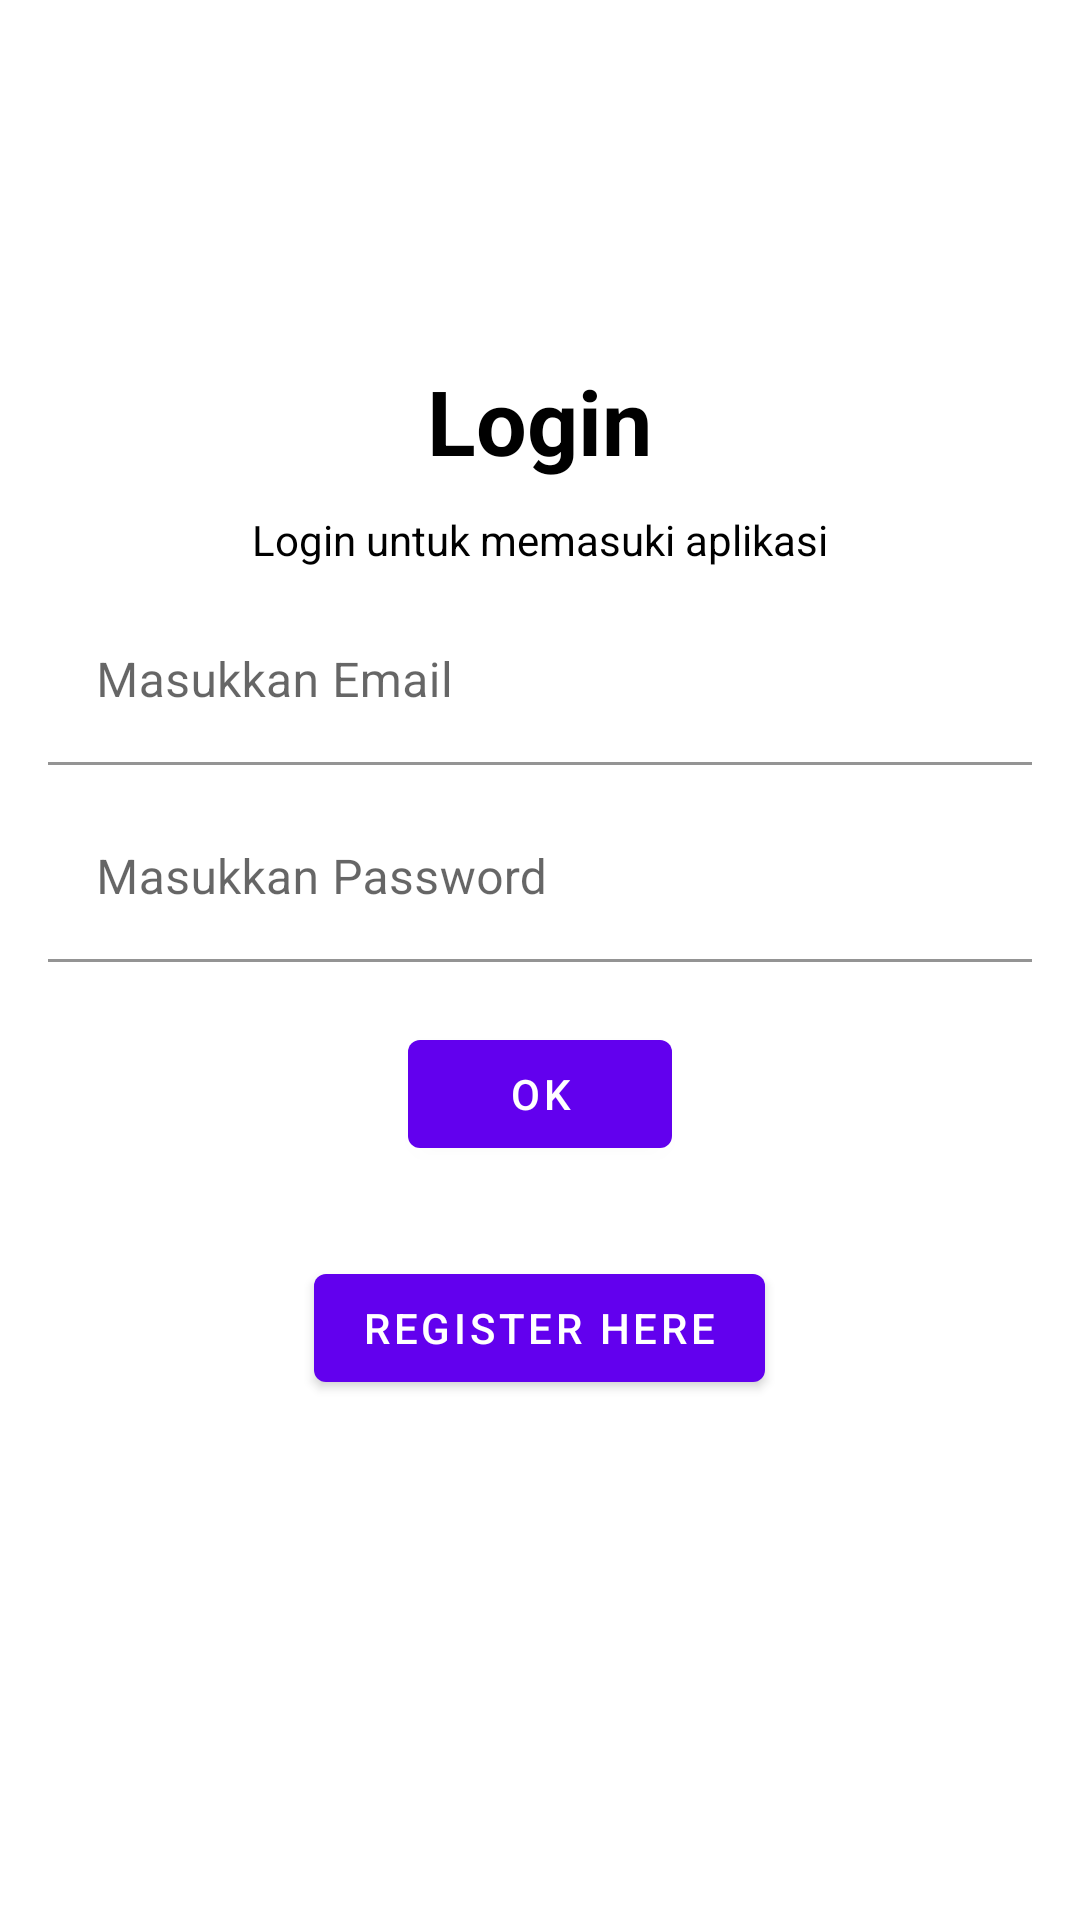

Produce the Android XML layout that renders to this screen, including the resource entries it uses.
<!-- AndroidManifest.xml: application theme Theme.UTSAndroid -->
<!-- res/layout/activity_login.xml -->
<?xml version="1.0" encoding="utf-8"?>
<LinearLayout
    android:orientation="vertical"
    xmlns:android="http://schemas.android.com/apk/res/android"
    xmlns:app="http://schemas.android.com/apk/res-auto"
    xmlns:tools="http://schemas.android.com/tools"
    android:layout_width="match_parent"
    android:layout_height="match_parent"
    android:paddingTop="120dp"
    android:paddingBottom="16dp"
    android:paddingStart="16dp"
    android:paddingEnd="16dp"
    tools:context=".ui.login.LoginActivity">


    <TextView
        android:text="Login"
        android:layout_gravity="center"
        android:textSize="30sp"
        android:textStyle="bold"
        android:textColor="#000000"
        android:layout_width="wrap_content"
        android:layout_height="wrap_content"/>
    <TextView
        android:text="Login untuk memasuki aplikasi"
        android:textSize="14sp"
        android:layout_gravity="center"
        android:layout_marginTop="10dp"
        android:textColor="#000"
        android:layout_width="wrap_content"
        android:layout_height="wrap_content"
        />

    <com.google.android.material.textfield.TextInputLayout
        android:id="@+id/email_input"
        android:layout_marginTop="10dp"
        android:layout_width="match_parent"
        app:boxBackgroundColor="@android:color/transparent"
        android:layout_height="wrap_content">
        <com.google.android.material.textfield.TextInputEditText
            android:id="@+id/email_editText"
            android:layout_width="match_parent"
            android:hint="Masukkan Email"
            android:layout_height="wrap_content"/>
    </com.google.android.material.textfield.TextInputLayout>

    <com.google.android.material.textfield.TextInputLayout
        android:id="@+id/password_input"
        android:layout_width="match_parent"
        android:layout_marginTop="10dp"
        app:boxBackgroundColor="@android:color/transparent"
        android:layout_height="wrap_content">
        <com.google.android.material.textfield.TextInputEditText
            android:id="@+id/password_editText"
            android:layout_width="match_parent"
            android:hint="Masukkan Password"
            android:inputType="textPassword"
            android:layout_height="wrap_content"/>
    </com.google.android.material.textfield.TextInputLayout>

    <com.google.android.material.button.MaterialButton
        android:id="@+id/login_button"
        android:layout_marginTop="20dp"
        android:text="OK"
        android:layout_gravity="center"
        android:layout_width="wrap_content"
        android:layout_height="wrap_content"/>
    <com.google.android.material.button.MaterialButton
        android:id="@+id/register_button"
        android:layout_marginTop="30dp"
        android:layout_gravity="center"
        android:text="register here"
        android:layout_width="wrap_content"
        android:layout_height="wrap_content"/>
</LinearLayout>
<!-- resources referenced by this layout -->
<resources>
  <style name="Theme.UTSAndroid" parent="Theme.MaterialComponents.DayNight.DarkActionBar">
          
          <item name="colorPrimary">@color/purple_500</item>
          <item name="colorPrimaryVariant">@color/purple_700</item>
          <item name="colorOnPrimary">@color/white</item>
          
          <item name="colorSecondary">@color/teal_200</item>
          <item name="colorSecondaryVariant">@color/teal_700</item>
          <item name="colorOnSecondary">@color/black</item>
          
          <item name="android:statusBarColor" tools:targetApi="l">?attr/colorPrimaryVariant</item>
          
      </style>
  <!-- not gathered from this repository: default colours our renderer supplied (Android Studio template values) -->
  <color name="purple_500">#FF6200EE</color>
  <color name="purple_700">#FF3700B3</color>
  <color name="teal_200">#FF03DAC5</color>
  <color name="teal_700">#FF018786</color>
  <color name="black">#FF000000</color>
  <color name="white">#FFFFFFFF</color>
</resources>
